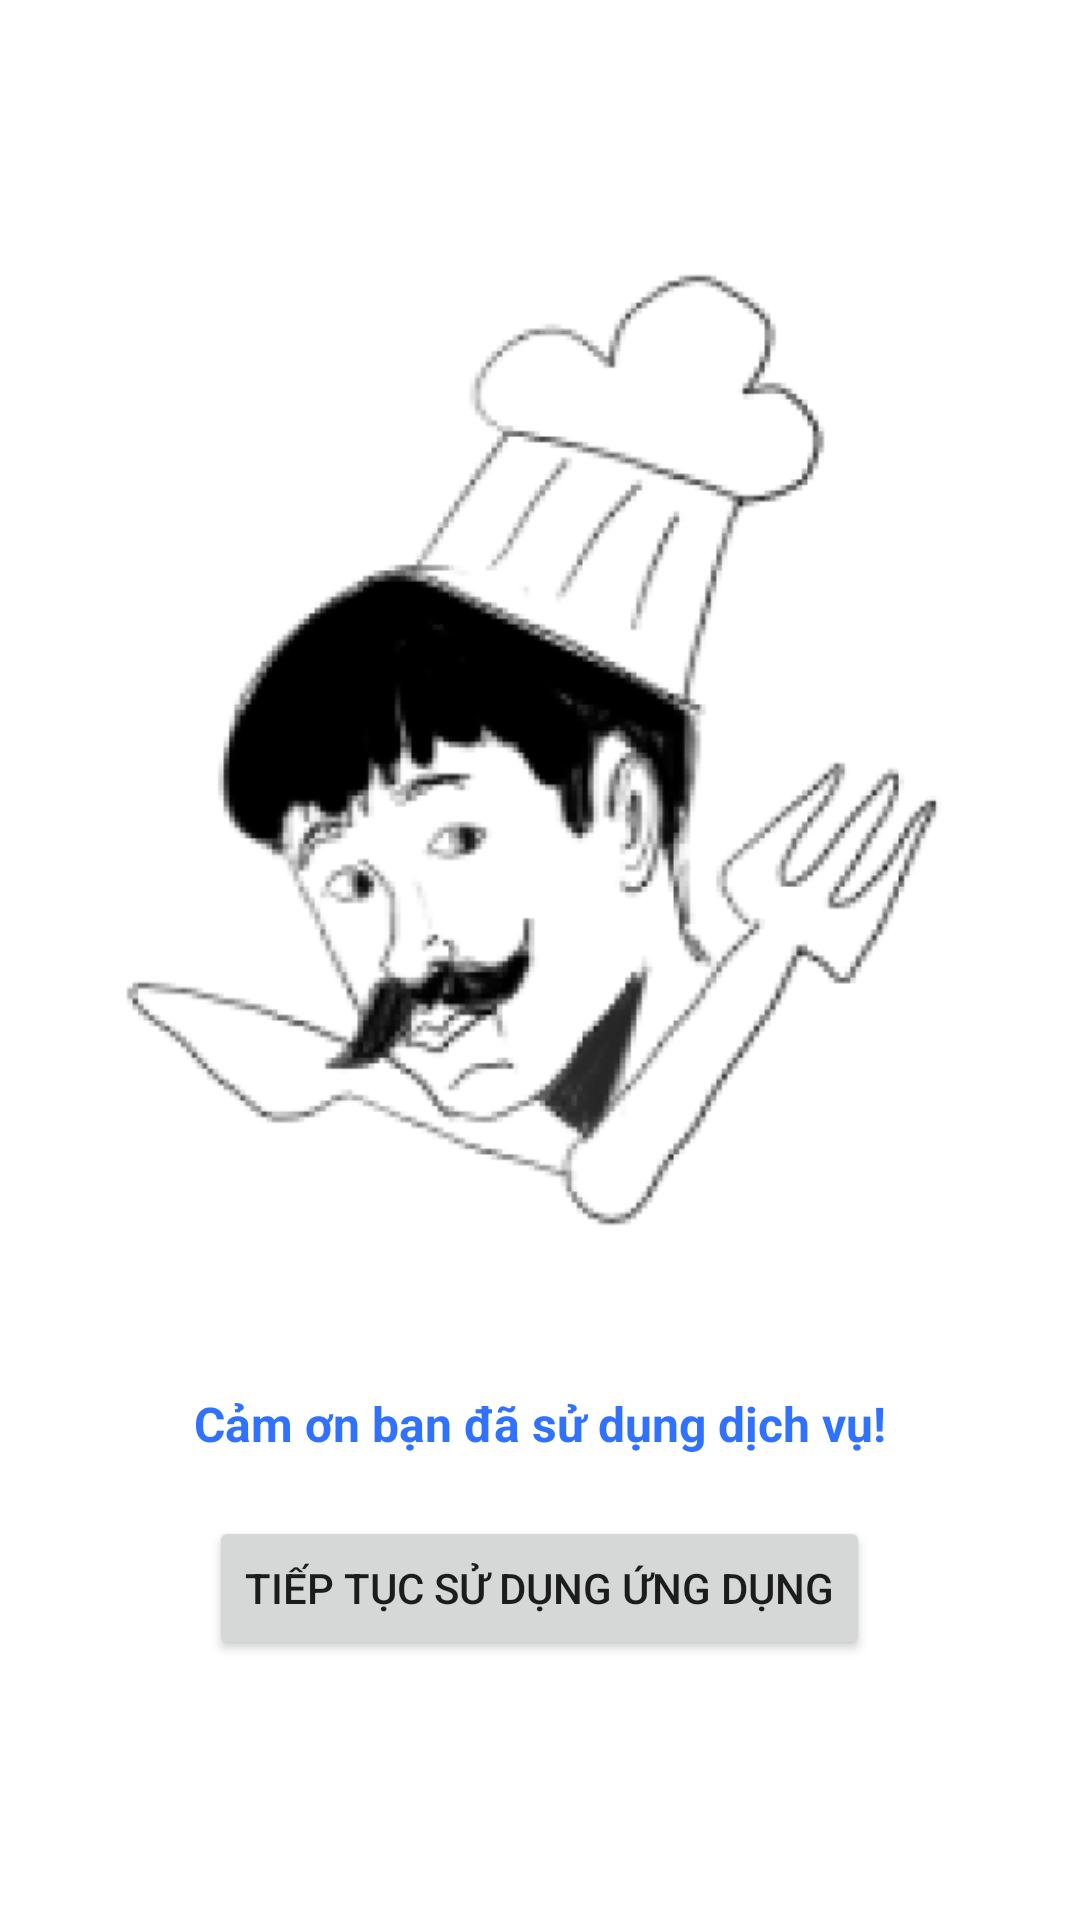

Layout XML and referenced resources for this Android screen:
<!-- AndroidManifest.xml: activity theme Theme.TransparentModal -->
<!-- res/layout/fragment_thank_you.xml -->
<?xml version="1.0" encoding="utf-8"?>
<FrameLayout xmlns:android="http://schemas.android.com/apk/res/android"
    android:layout_width="match_parent"
    android:layout_height="match_parent"
    android:background="@android:color/transparent">

    <LinearLayout
        android:layout_width="match_parent"
        android:layout_height="match_parent"
        android:gravity="center"
        android:orientation="vertical"
        android:background="@android:color/white"
        android:padding="20dp"
        android:layout_gravity="center">

        <ImageView
            android:id="@+id/thank_you_image"
            android:layout_width="wrap_content"
            android:layout_height="wrap_content"
            android:src="@drawable/thank_you"
            android:contentDescription="Thank You Image"
            android:adjustViewBounds="true"
            android:scaleType="centerInside" />

        <TextView
            android:id="@+id/thank_you_message"
            android:layout_width="wrap_content"
            android:layout_height="wrap_content"
            android:layout_marginTop="20dp"
            android:gravity="center"
            android:textStyle="bold"
            android:text="Cảm ơn bạn đã sử dụng dịch vụ!"
            android:textColor="@color/blue_bg"
            android:textSize="16sp" />

        <Button
            android:id="@+id/button_ok"
            android:layout_width="wrap_content"
            android:layout_height="wrap_content"
            android:layout_marginTop="20dp"
            android:text="Tiếp tục sử dụng ứng dụng" />
    </LinearLayout>
</FrameLayout>
<!-- resources referenced by this layout -->
<resources>
  <color name="blue_bg">#3071FF</color>
  <!-- drawable thank_you: png bitmap (drawable, 46249 bytes) -->
  <style name="Theme.TransparentModal" parent="Theme.AppCompat.DayNight.NoActionBar">
          <item name="android:windowIsTranslucent">true</item>
          <item name="android:windowBackground">@color/semi_transparent</item>
          <item name="android:windowContentOverlay">@null</item>
      </style>
  <color name="semi_transparent">#80000000</color>
</resources>
